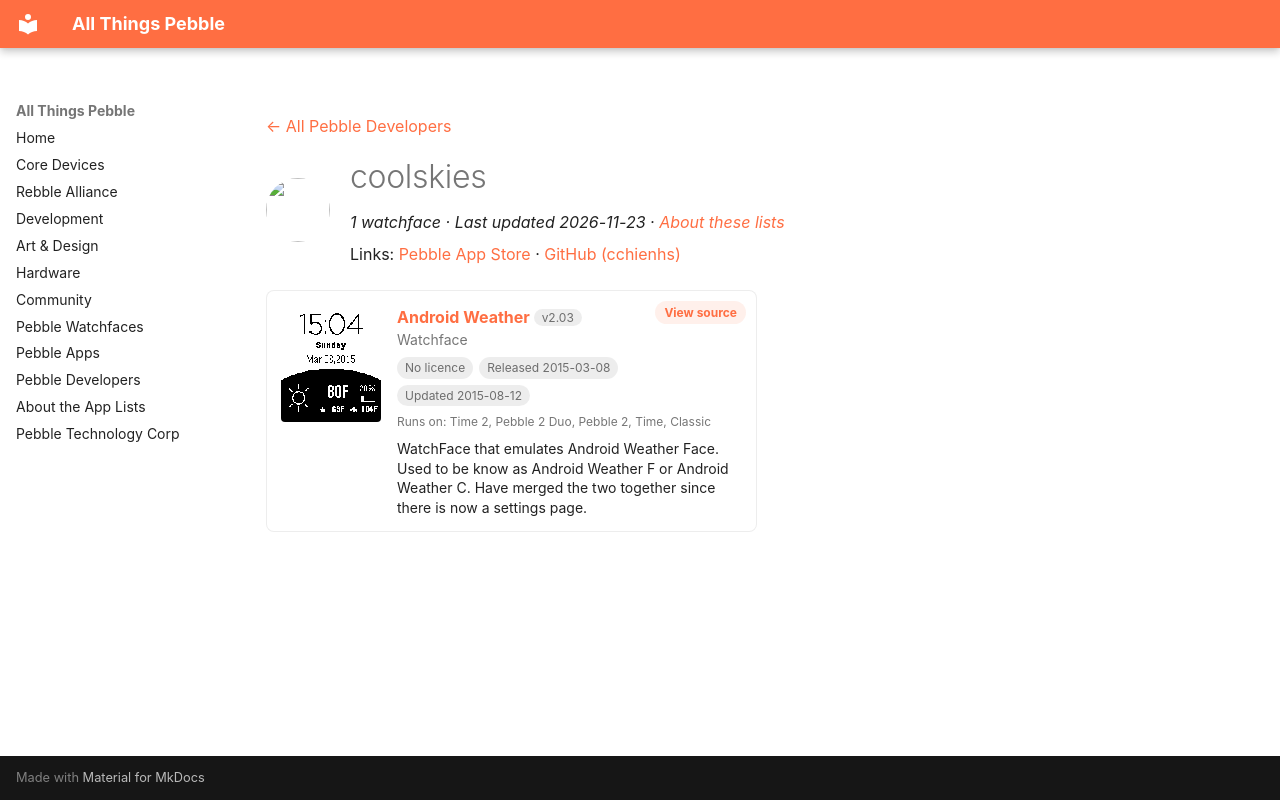

repository: saltedlolly/all-things-pebble · page: developers/coolskies.html · generator: mkdocs

---
title: "coolskies"
hide:
  - toc
---

<!-- Generated by scripts/update_app_directory.py: do not edit by hand -->
[← All Pebble Developers](../developers.md)

<div class="dev-header" markdown>
<img class="dev-avatar" src="https://github.com/cchienhs.png?size=128" alt="" width="64" height="64" loading="lazy" onerror="this.remove()">
<div class="dev-intro" markdown>

# coolskies

*1 watchface · Last updated 2026-11-23 · [About these lists](../about-app-lists.md)*

Links: [Pebble App Store](https://apps.repebble.com/apps/dev/coolskies_54d911a405db7bc4c20000c0) · [GitHub (cchienhs)](https://github.com/cchienhs)

</div>
</div>

<div class="app-grid dev-apps" data-search-exclude>
<div class="app-card" data-type="watchface" data-title="android weather" data-released="2015-03-08" data-updated="2015-08-12">
<a class="app-shot" href="https://apps.repebble.com/54fc3b8f2bf1bf614f000004" data-search-exclude><img src="../images/apps/54fc3b8f2bf1bf614f000004.png" alt="Android Weather" loading="lazy"></a>
<div class="app-info">
<h2 class="app-name" id="app-54fc3b8f2bf1bf614f000004"><a href="https://apps.repebble.com/54fc3b8f2bf1bf614f000004">Android Weather</a> <span class="app-version" title="Latest version" data-search-exclude>v2.03</span></h2>
<a class="app-source" href="https://github.com/cchienhs/androidweather.git" title="Source code" data-search-exclude>View source</a>
<div class="app-dev">Watchface</div>
<div class="app-tags" data-search-exclude><span class="app-licence app-licence--none" title="Licence">No licence</span> <span title="First published in the app store">Released 2015-03-08</span> <span title="Latest release in the app store">Updated 2015-08-12</span></div>
<div class="app-watches" title="Supported watches" data-search-exclude>Runs on: Time 2, Pebble 2 Duo, Pebble 2, Time, Classic</div>
<p class="app-desc">WatchFace that emulates Android Weather Face. Used to be know as Android Weather F or Android Weather C. Have merged the two together since there is now a settings page.</p>
</div>
</div>
</div>
